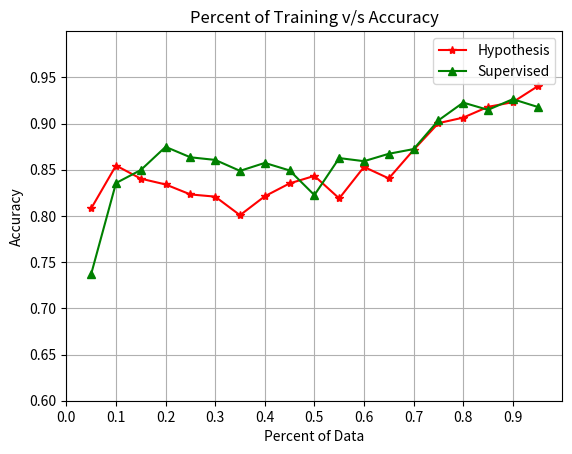

Write the Python code that produced this figure.


hypo_plot_map = {0.25: 0.823254508455547, 0.5: 0.8433428060204188, 0.6: 0.8530456518879095, 0.1: 0.8545199391883991, 0.2: 0.834050391421617, 0.4: 0.8212788351898956, 0.15: 0.8403194848616184, 0.8: 0.9063930544593528, 0.3: 0.8208706112322381, 0.05: 0.8081320629293153, 0.9: 0.9230931088900578, 0.85: 0.9180224403927069, 0.75: 0.9003787878787879, 0.45: 0.8351928045163142, 0.7: 0.8714486145212206, 0.35: 0.8007934580195935, 0.95: 0.940273396424816, 0.55: 0.8189429373246024, 0.65: 0.8405892964521948}
unsuper_plot_map = {0.25: 0.86344817907515259, 0.5: 0.82254499526365643, 0.6: 0.85922904880936724, 0.1: 0.83557478657466966, 0.2: 0.87474508256035788, 0.4: 0.85738093149723704, 0.15: 0.84966875116091878, 0.8: 0.92265193370165743, 0.3: 0.86061198406134876, 0.05: 0.73725902947041877, 0.9: 0.92635455023671753, 0.85: 0.91479663394109401, 0.75: 0.90340909090909094, 0.45: 0.8492010333939336, 0.7: 0.87232549982462293, 0.35: 0.84875718565298353, 0.95: 0.917981072555205, 0.55: 0.86260523854069227, 0.65: 0.86725796752856288}

import matplotlib.pyplot as plt
import numpy as np
import operator

def create_plots():
    fig = plt.figure()
    #plt.scatter(hypo_plot_map.keys(), hypo_plot_map.values())
    percentage_hypo = []
    accuracy_hypo = []
    percentage_unsupervised = []
    accuracy_unsupervised = []
    for i in sorted(hypo_plot_map.keys()):
        percentage_hypo.append(i)
        accuracy_hypo.append(hypo_plot_map[i])

    for i in sorted(unsuper_plot_map.keys()):
        percentage_unsupervised.append(i)
        accuracy_unsupervised.append(unsuper_plot_map[i])
    plt.plot(percentage_hypo, accuracy_hypo, '-r*', label='Hypothesis')
    plt.plot(percentage_unsupervised, accuracy_unsupervised, '-g^', label='Supervised')
    ax = fig.gca()
    ax.set_xticks(np.arange(0,1,0.1))
    ax.set_yticks(np.arange(0.6,1,0.05))
    plt.xlim([0.0, 1.0])
    plt.ylim([0.6, 1.0])
    plt.grid()
    plt.legend(loc='best')
    plt.title('Percent of Training v/s Accuracy')
    plt.xlabel('Percent of Data')
    plt.ylabel('Accuracy')
    plt.show()
    pass

if __name__ == '__main__':
    create_plots()
